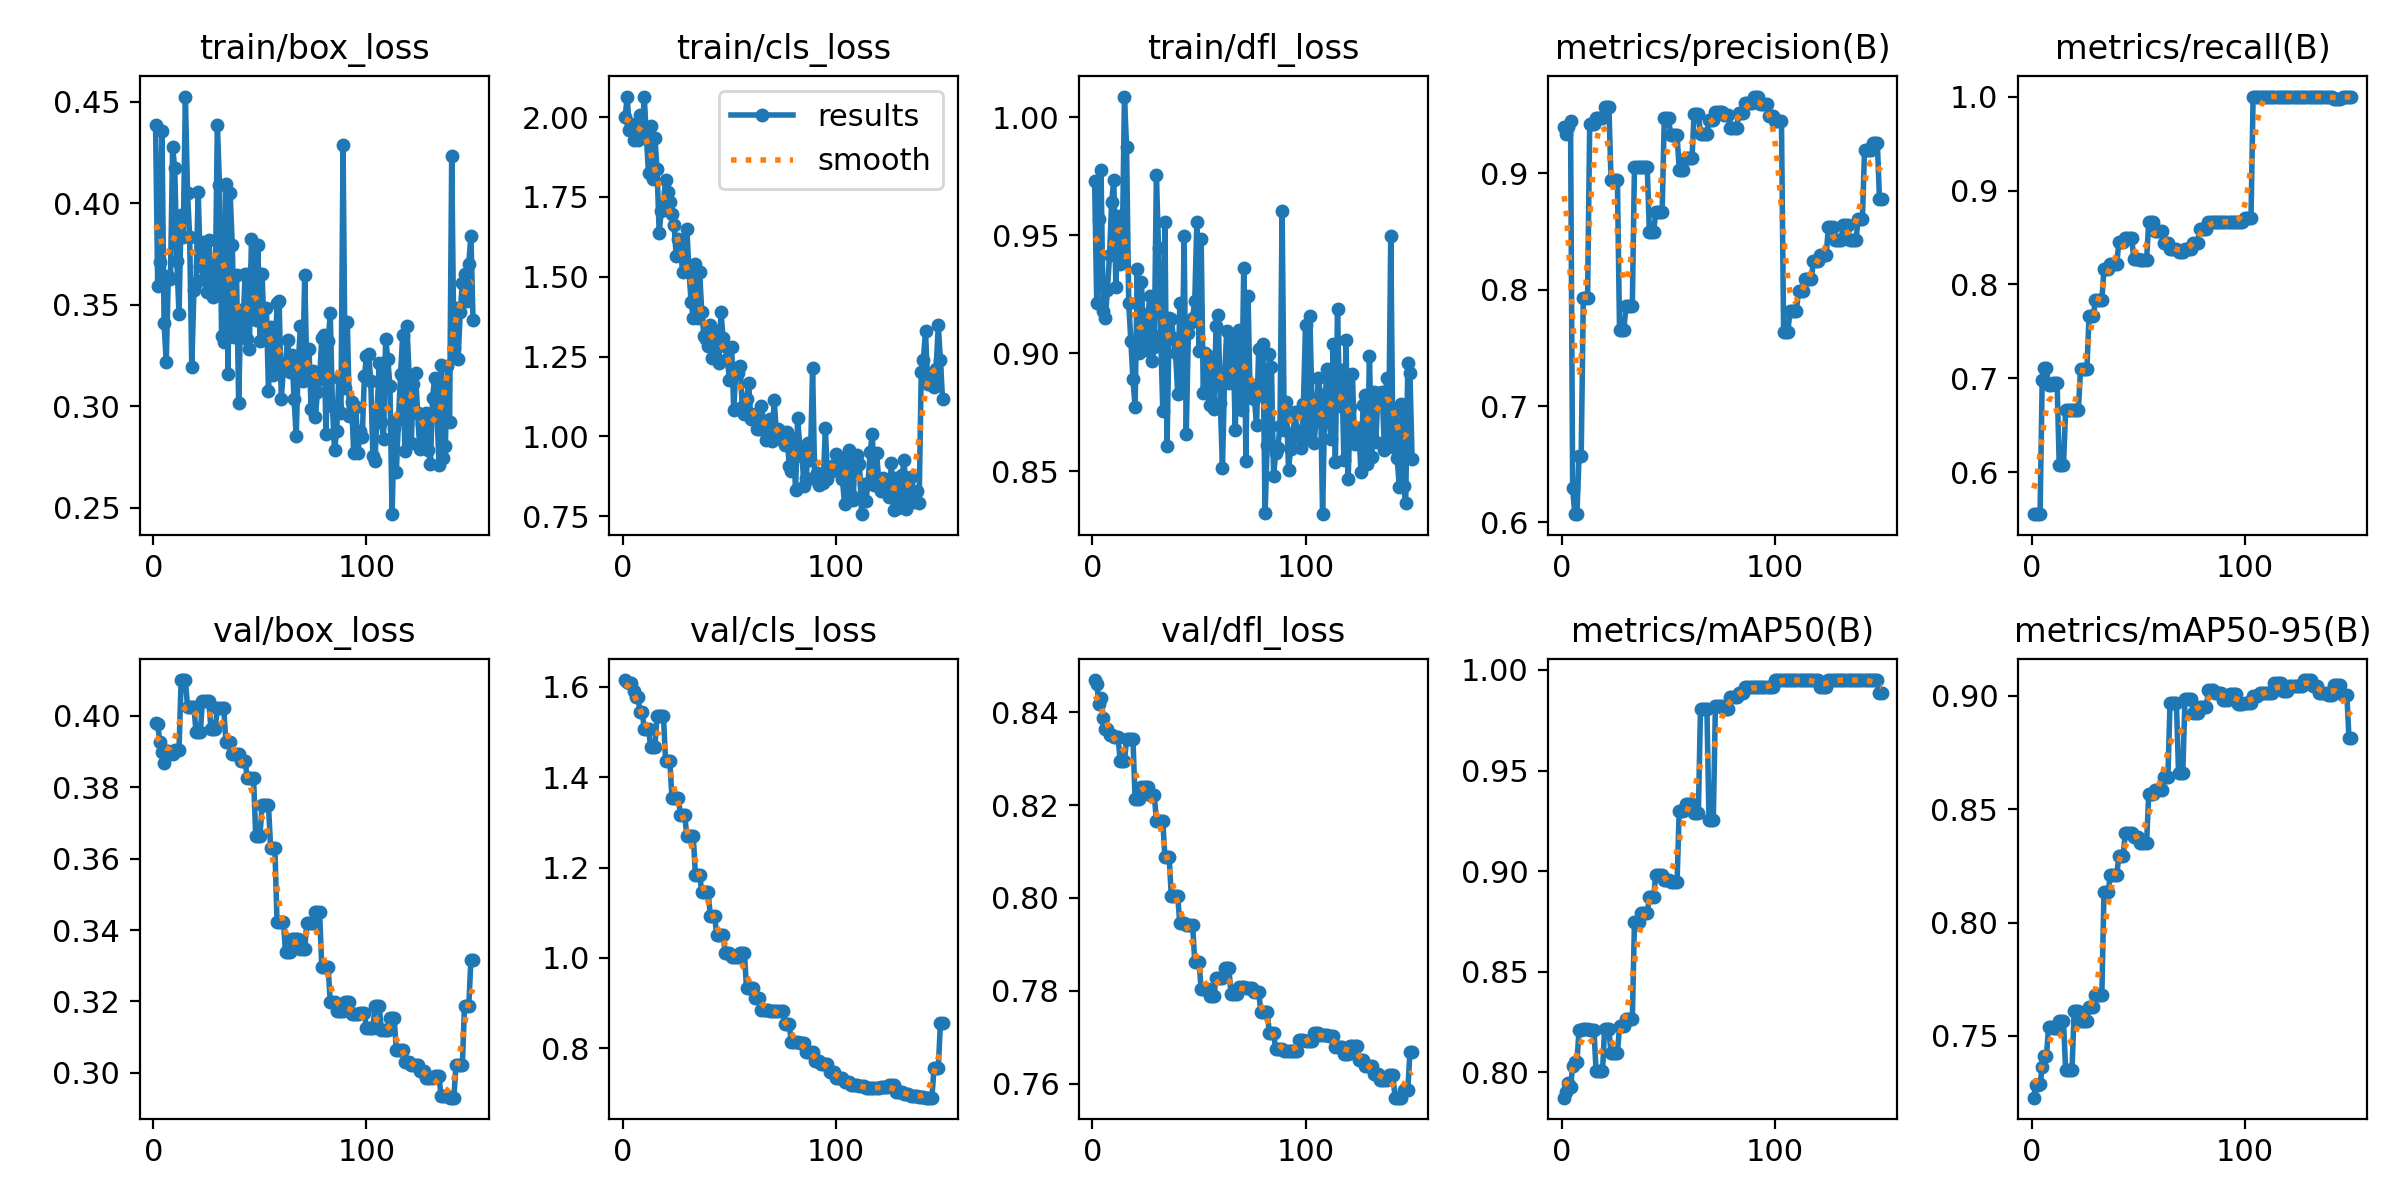

Data behind this chart, as committed beside it:
epoch, time, train/box_loss, train/cls_loss, train/dfl_loss, metrics/precision(B), metrics/recall(B), metrics/mAP50(B), metrics/mAP50-95(B), val/box_loss, val/cls_loss, val/dfl_loss, lr/pg0, lr/pg1, lr/pg2, lr/pg3, lr/pg4, lr/pg5, lr/pg6, lr/pg7
1, 10.01, 0.4385, 2, 0.9729, 0.9397, 0.5556, 0.7873, 0.7227, 0.3979, 1.615, 0.847, 0.0001153, 3.845e-05, 0.0001153, 3.845e-05, 0.0001153, 3.845e-05, 0.0001153, 3.845e-05
2, 17.56, 0.359, 2.063, 0.9215, 0.9342, 0.5556, 0.7903, 0.7284, 0.3976, 1.611, 0.8461, 0.0002521, 8.40317e-05, 0.0002521, 8.40317e-05, 0.0002521, 8.40317e-05, 0.0002521, 8.40317e-05
3, 25.24, 0.3708, 1.958, 0.9568, 0.9396, 0.5556, 0.7947, 0.7285, 0.3927, 1.608, 0.8419, 0.000387, 0.000129, 0.000387, 0.000129, 0.000387, 0.000129, 0.000387, 0.000129
4, 32.71, 0.4354, 1.979, 0.9779, 0.9448, 0.5556, 0.7927, 0.7287, 0.3898, 1.608, 0.8432, 0.0005201, 0.0001734, 0.0005201, 0.0001734, 0.0005201, 0.0001734, 0.0005201, 0.0001734
5, 40.03, 0.3407, 1.929, 0.918, 0.6292, 0.6979, 0.8029, 0.7362, 0.3869, 1.591, 0.8388, 0.0006514, 0.0002171, 0.0006514, 0.0002171, 0.0006514, 0.0002171, 0.0006514, 0.0002171
6, 47.59, 0.3219, 1.976, 0.9149, 0.6071, 0.7108, 0.8048, 0.741, 0.3901, 1.578, 0.8365, 0.0007808, 0.0002603, 0.0007808, 0.0002603, 0.0007808, 0.0002603, 0.0007808, 0.0002603
7, 54.82, 0.3643, 1.927, 0.9266, 0.6071, 0.7108, 0.8048, 0.741, 0.3901, 1.578, 0.8365, 0.0009084, 0.0003028, 0.0009084, 0.0003028, 0.0009084, 0.0003028, 0.0009084, 0.0003028
8, 62.3, 0.3628, 2.005, 0.9416, 0.6569, 0.6928, 0.8212, 0.7541, 0.3892, 1.545, 0.8351, 0.001034, 0.0003447, 0.001034, 0.0003447, 0.001034, 0.0003447, 0.001034, 0.0003447
9, 69.76, 0.4276, 1.951, 0.9643, 0.6569, 0.6928, 0.8212, 0.7541, 0.3892, 1.545, 0.8351, 0.001158, 0.000386, 0.001158, 0.000386, 0.001158, 0.000386, 0.001158, 0.000386
10, 77.03, 0.4171, 2.064, 0.9736, 0.7932, 0.6947, 0.8214, 0.7533, 0.3904, 1.508, 0.8346, 0.00128, 0.0004268, 0.00128, 0.0004268, 0.00128, 0.0004268, 0.00128, 0.0004268
11, 84.37, 0.3713, 1.935, 0.9279, 0.7932, 0.6947, 0.8214, 0.7533, 0.3904, 1.508, 0.8346, 0.001401, 0.0004669, 0.001401, 0.0004669, 0.001401, 0.0004669, 0.001401, 0.0004669
12, 91.82, 0.3455, 1.823, 0.9583, 0.7932, 0.6947, 0.8214, 0.7533, 0.3904, 1.508, 0.8346, 0.001519, 0.0005064, 0.001519, 0.0005064, 0.001519, 0.0005064, 0.001519, 0.0005064
13, 99.23, 0.3942, 1.973, 0.9377, 0.9424, 0.6079, 0.821, 0.7567, 0.41, 1.467, 0.8296, 0.001636, 0.0005452, 0.001636, 0.0005452, 0.001636, 0.0005452, 0.001636, 0.0005452
14, 106.7, 0.3832, 1.804, 0.9447, 0.9424, 0.6079, 0.821, 0.7567, 0.41, 1.467, 0.8296, 0.001751, 0.0005835, 0.001751, 0.0005835, 0.001751, 0.0005835, 0.001751, 0.0005835
15, 114.3, 0.4525, 1.935, 1.009, 0.9424, 0.6079, 0.821, 0.7567, 0.41, 1.467, 0.8296, 0.001864, 0.0006212, 0.001864, 0.0006212, 0.001864, 0.0006212, 0.001864, 0.0006212
16, 121.8, 0.4051, 1.836, 0.9873, 0.9474, 0.6667, 0.8004, 0.735, 0.4025, 1.535, 0.8342, 0.001975, 0.0006582, 0.001975, 0.0006582, 0.001975, 0.0006582, 0.001975, 0.0006582
17, 129.3, 0.3835, 1.638, 0.9215, 0.9474, 0.6667, 0.8004, 0.735, 0.4025, 1.535, 0.8342, 0.002063, 0.0006878, 0.002063, 0.0006878, 0.002063, 0.0006878, 0.002063, 0.0006878
18, 136.6, 0.3191, 1.707, 0.905, 0.9474, 0.6667, 0.8004, 0.735, 0.4025, 1.535, 0.8342, 0.002048, 0.0006827, 0.002048, 0.0006827, 0.002048, 0.0006827, 0.002048, 0.0006827
19, 144.1, 0.3572, 1.722, 0.8889, 0.9474, 0.6667, 0.8004, 0.735, 0.4025, 1.535, 0.8342, 0.002033, 0.0006776, 0.002033, 0.0006776, 0.002033, 0.0006776, 0.002033, 0.0006776
20, 151.8, 0.3607, 1.804, 0.8772, 0.9574, 0.6667, 0.8215, 0.761, 0.3954, 1.436, 0.8213, 0.002018, 0.0006726, 0.002018, 0.0006726, 0.002018, 0.0006726, 0.002018, 0.0006726
21, 159, 0.4056, 1.765, 0.9357, 0.9574, 0.6667, 0.8215, 0.761, 0.3954, 1.436, 0.8213, 0.002002, 0.0006675, 0.002002, 0.0006675, 0.002002, 0.0006675, 0.002002, 0.0006675
22, 166.7, 0.3691, 1.734, 0.8999, 0.9574, 0.6667, 0.8215, 0.761, 0.3954, 1.436, 0.8213, 0.001987, 0.0006624, 0.001987, 0.0006624, 0.001987, 0.0006624, 0.001987, 0.0006624
23, 174.2, 0.381, 1.696, 0.9302, 0.8946, 0.7106, 0.8094, 0.7566, 0.4041, 1.354, 0.8238, 0.001972, 0.0006573, 0.001972, 0.0006573, 0.001972, 0.0006573, 0.001972, 0.0006573
24, 181.7, 0.3637, 1.662, 0.9019, 0.8946, 0.7106, 0.8094, 0.7566, 0.4041, 1.354, 0.8238, 0.001957, 0.0006523, 0.001957, 0.0006523, 0.001957, 0.0006523, 0.001957, 0.0006523
25, 189.3, 0.3564, 1.564, 0.9014, 0.8946, 0.7106, 0.8094, 0.7566, 0.4041, 1.354, 0.8238, 0.001942, 0.0006472, 0.001942, 0.0006472, 0.001942, 0.0006472, 0.001942, 0.0006472
26, 196.6, 0.3821, 1.619, 0.9166, 0.8946, 0.7106, 0.8094, 0.7566, 0.4041, 1.354, 0.8238, 0.001926, 0.0006421, 0.001926, 0.0006421, 0.001926, 0.0006421, 0.001926, 0.0006421
27, 204.4, 0.3634, 1.588, 0.9241, 0.765, 0.7667, 0.8229, 0.7627, 0.3964, 1.315, 0.8222, 0.001911, 0.000637, 0.001911, 0.000637, 0.001911, 0.000637, 0.001911, 0.000637
28, 212, 0.3536, 1.515, 0.8969, 0.765, 0.7667, 0.8229, 0.7627, 0.3964, 1.315, 0.8222, 0.001896, 0.000632, 0.001896, 0.000632, 0.001896, 0.000632, 0.001896, 0.000632
29, 219.5, 0.3573, 1.522, 0.9025, 0.765, 0.7667, 0.8229, 0.7627, 0.3964, 1.315, 0.8222, 0.001881, 0.0006269, 0.001881, 0.0006269, 0.001881, 0.0006269, 0.001881, 0.0006269
30, 227.2, 0.4386, 1.648, 0.9754, 0.786, 0.7833, 0.8266, 0.768, 0.4022, 1.269, 0.8167, 0.001865, 0.0006218, 0.001865, 0.0006218, 0.001865, 0.0006218, 0.001865, 0.0006218
31, 234.8, 0.4089, 1.515, 0.9444, 0.786, 0.7833, 0.8266, 0.768, 0.4022, 1.269, 0.8167, 0.00185, 0.0006167, 0.00185, 0.0006167, 0.00185, 0.0006167, 0.00185, 0.0006167
32, 242.2, 0.3347, 1.42, 0.9078, 0.786, 0.7833, 0.8266, 0.768, 0.4022, 1.269, 0.8167, 0.001835, 0.0006117, 0.001835, 0.0006117, 0.001835, 0.0006117, 0.001835, 0.0006117
33, 249.8, 0.3315, 1.372, 0.8757, 0.786, 0.7833, 0.8266, 0.768, 0.4022, 1.269, 0.8167, 0.00182, 0.0006066, 0.00182, 0.0006066, 0.00182, 0.0006066, 0.00182, 0.0006066
34, 257.4, 0.4093, 1.539, 0.9554, 0.9058, 0.8161, 0.8745, 0.8135, 0.3927, 1.184, 0.8088, 0.001805, 0.0006015, 0.001805, 0.0006015, 0.001805, 0.0006015, 0.001805, 0.0006015
35, 265.1, 0.3158, 1.371, 0.8606, 0.9058, 0.8161, 0.8745, 0.8135, 0.3927, 1.184, 0.8088, 0.001789, 0.0005964, 0.001789, 0.0005964, 0.001789, 0.0005964, 0.001789, 0.0005964
36, 272.7, 0.4049, 1.513, 0.9148, 0.9058, 0.8161, 0.8745, 0.8135, 0.3927, 1.184, 0.8088, 0.001774, 0.0005914, 0.001774, 0.0005914, 0.001774, 0.0005914, 0.001774, 0.0005914
37, 280.4, 0.3792, 1.388, 0.9145, 0.9054, 0.8222, 0.8791, 0.8212, 0.3892, 1.146, 0.8003, 0.001759, 0.0005863, 0.001759, 0.0005863, 0.001759, 0.0005863, 0.001759, 0.0005863
38, 288, 0.3339, 1.314, 0.9063, 0.9054, 0.8222, 0.8791, 0.8212, 0.3892, 1.146, 0.8003, 0.001744, 0.0005812, 0.001744, 0.0005812, 0.001744, 0.0005812, 0.001744, 0.0005812
39, 295.5, 0.3648, 1.306, 0.9002, 0.9054, 0.8222, 0.8791, 0.8212, 0.3892, 1.146, 0.8003, 0.001728, 0.0005761, 0.001728, 0.0005761, 0.001728, 0.0005761, 0.001728, 0.0005761
40, 303, 0.3018, 1.283, 0.8827, 0.9054, 0.8222, 0.8791, 0.8212, 0.3892, 1.146, 0.8003, 0.001713, 0.0005711, 0.001713, 0.0005711, 0.001713, 0.0005711, 0.001713, 0.0005711
41, 310.8, 0.3473, 1.349, 0.9212, 0.8498, 0.8453, 0.8869, 0.8295, 0.3875, 1.093, 0.7945, 0.001698, 0.000566, 0.001698, 0.000566, 0.001698, 0.000566, 0.001698, 0.000566
42, 318.4, 0.3368, 1.246, 0.8836, 0.8498, 0.8453, 0.8869, 0.8295, 0.3875, 1.093, 0.7945, 0.001683, 0.0005609, 0.001683, 0.0005609, 0.001683, 0.0005609, 0.001683, 0.0005609
43, 326.3, 0.3653, 1.33, 0.9497, 0.8498, 0.8453, 0.8869, 0.8295, 0.3875, 1.093, 0.7945, 0.001667, 0.0005558, 0.001667, 0.0005558, 0.001667, 0.0005558, 0.001667, 0.0005558
44, 334.1, 0.3328, 1.319, 0.8657, 0.8665, 0.8497, 0.8983, 0.8395, 0.3826, 1.051, 0.7943, 0.001652, 0.0005508, 0.001652, 0.0005508, 0.001652, 0.0005508, 0.001652, 0.0005508
45, 341.6, 0.328, 1.23, 0.9086, 0.8665, 0.8497, 0.8983, 0.8395, 0.3826, 1.051, 0.7943, 0.001637, 0.0005457, 0.001637, 0.0005457, 0.001637, 0.0005457, 0.001637, 0.0005457
46, 349.3, 0.3822, 1.39, 0.9128, 0.8665, 0.8497, 0.8983, 0.8395, 0.3826, 1.051, 0.7943, 0.001622, 0.0005406, 0.001622, 0.0005406, 0.001622, 0.0005406, 0.001622, 0.0005406
47, 356.8, 0.368, 1.308, 0.9149, 0.8665, 0.8497, 0.8983, 0.8395, 0.3826, 1.051, 0.7943, 0.001607, 0.0005355, 0.001607, 0.0005355, 0.001607, 0.0005355, 0.001607, 0.0005355
48, 364.6, 0.3426, 1.283, 0.9221, 0.9475, 0.8267, 0.8955, 0.8379, 0.3664, 1.01, 0.7862, 0.001591, 0.0005305, 0.001591, 0.0005305, 0.001591, 0.0005305, 0.001591, 0.0005305
49, 372.2, 0.3796, 1.241, 0.9558, 0.9475, 0.8267, 0.8955, 0.8379, 0.3664, 1.01, 0.7862, 0.001576, 0.0005254, 0.001576, 0.0005254, 0.001576, 0.0005254, 0.001576, 0.0005254
50, 379.9, 0.3321, 1.176, 0.9008, 0.9475, 0.8267, 0.8955, 0.8379, 0.3664, 1.01, 0.7862, 0.001561, 0.0005203, 0.001561, 0.0005203, 0.001561, 0.0005203, 0.001561, 0.0005203
51, 387.7, 0.3649, 1.28, 0.9486, 0.9333, 0.8256, 0.8945, 0.8349, 0.3749, 1.003, 0.7804, 0.001546, 0.0005152, 0.001546, 0.0005152, 0.001546, 0.0005152, 0.001546, 0.0005152
52, 395.3, 0.3359, 1.082, 0.8832, 0.9333, 0.8256, 0.8945, 0.8349, 0.3749, 1.003, 0.7804, 0.00153, 0.0005102, 0.00153, 0.0005102, 0.00153, 0.0005102, 0.00153, 0.0005102
53, 402.9, 0.3485, 1.213, 0.9002, 0.9333, 0.8256, 0.8945, 0.8349, 0.3749, 1.003, 0.7804, 0.001515, 0.0005051, 0.001515, 0.0005051, 0.001515, 0.0005051, 0.001515, 0.0005051
54, 410.6, 0.3077, 1.2, 0.8854, 0.9333, 0.8256, 0.8945, 0.8349, 0.3749, 1.003, 0.7804, 0.0015, 0.0005, 0.0015, 0.0005, 0.0015, 0.0005, 0.0015, 0.0005
55, 418.3, 0.3388, 1.221, 0.8782, 0.9031, 0.8667, 0.9298, 0.8567, 0.363, 1.011, 0.7788, 0.001485, 0.0004949, 0.001485, 0.0004949, 0.001485, 0.0004949, 0.001485, 0.0004949
56, 426, 0.3151, 1.092, 0.8985, 0.9031, 0.8667, 0.9298, 0.8567, 0.363, 1.011, 0.7788, 0.00147, 0.0004899, 0.00147, 0.0004899, 0.00147, 0.0004899, 0.00147, 0.0004899
57, 433.7, 0.3167, 1.07, 0.8764, 0.9031, 0.8667, 0.9298, 0.8567, 0.363, 1.011, 0.7788, 0.001454, 0.0004848, 0.001454, 0.0004848, 0.001454, 0.0004848, 0.001454, 0.0004848
58, 441.4, 0.3508, 1.117, 0.9116, 0.913, 0.8574, 0.9334, 0.8585, 0.3424, 0.9322, 0.7829, 0.001439, 0.0004797, 0.001439, 0.0004797, 0.001439, 0.0004797, 0.001439, 0.0004797
59, 449, 0.3518, 1.166, 0.9163, 0.913, 0.8574, 0.9334, 0.8585, 0.3424, 0.9322, 0.7829, 0.001424, 0.0004746, 0.001424, 0.0004746, 0.001424, 0.0004746, 0.001424, 0.0004746
60, 456.5, 0.3034, 1.056, 0.879, 0.913, 0.8574, 0.9334, 0.8585, 0.3424, 0.9322, 0.7829, 0.001409, 0.0004696, 0.001409, 0.0004696, 0.001409, 0.0004696, 0.001409, 0.0004696
... 90 more rows
